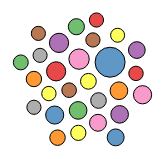
D3 v6 page, settled after 360 driven frames (6 s of simulated time); the page loaded 1 data file(s).


// ── bubble.js
// set the dimensions and margins of the graph
const width = 460;
const height = 460;

const initialYear = 2019;
const zipCode = '02118';

// create a tooltip
const Tooltip = d3.select("#my_dataviz")
    .append("div")
    .style("opacity", 0)
    .attr("class", "tooltip")
    .style("background-color", "white")
    .style("border", "solid")
    .style("border-width", "2px")
    .style("border-radius", "5px")
    .style("padding", "5px");

// append the svg object to the body of the page
const svg = d3.select("#my_dataviz")
    .append("svg")
    .attr("width", width)
    .attr("height", height);

let data = []; // Variable to store the loaded data

function initialize() {
    // Load data and initialize visualization
    d3.csv("../data/all_data.csv").then(function (csvData) {
        data = csvData;
        data = data.map(parseData);
        updateBubbles(initialYear);
    });
}

function parseData(d) {
    return {
        year: +d.year,
        sector: d.sector,
        est: +d.est,
        zipcode: d.zip,
    };
}

function updateBubbles(year) {
    // Filter the data by year and zipcode
    console.log(data);
    // const filteredData = data.filter(d => d.year == year && d.zipcode == zipCode);
    const filteredData = data.filter(d => d.year == year);

    console.log('updating Bubbles...');
    console.log(filteredData);

    // Color palette for sectors
    const color = d3.scaleOrdinal()
        .domain(["Asia", "Europe", "Africa", "Oceania", "Americas"])
        .range(d3.schemeSet1);

    const minEst = d3.min(filteredData, d => +d.est);
    const maxEst = d3.max(filteredData, d => +d.est);

    // Size scale for establishments
    const size = d3.scaleLinear()
        .domain([minEst, maxEst])
        .range([7, 15]);  // circle will be between 7 and 15 px wide

    // Update tooltip functions
    const mouseover = function (event, d) {
        Tooltip.style("opacity", 1);
    };
    const mousemove = function (event, d) {
        Tooltip
            .html('<u>' + d.sector + '</u>' + "<br>" + d.est + " establishments" + "<br>" + d.zipcode)
            .style("left", (event.x / 2 + 20) + "px")
            .style("top", (event.y / 2 - 30) + "px");
    };
    const mouseleave = function (event, d) {
        Tooltip.style("opacity", 0);
    };

    // Initialize circles
    const node = svg.selectAll(".node")
        .data(filteredData)
        .enter()
        .append("circle")
        .attr("class", "node")
        .attr("r", d => size(d.est))
        .attr("cx", width / 2)
        .attr("cy", height / 2)
        .style("fill", d => color(d.sector))
        .style("fill-opacity", 0.8)
        .attr("stroke", "black")
        .style("stroke-width", 1)
        .on("mouseover", mouseover)
        .on("mousemove", mousemove)
        .on("mouseleave", mouseleave)
        .call(d3.drag()
            .on("start", dragstarted)
            .on("drag", dragged)
            .on("end", dragended));

    // Apply forces
    const simulation = d3.forceSimulation(filteredData)
        .force("center", d3.forceCenter().x(width / 2).y(height / 2))
        .force("charge", d3.forceManyBody().strength(0.1))
        .force("collide", d3.forceCollide().strength(0.5).radius(d => size(d.est) + 3).iterations(1))
        .on("tick", () => {
            node.attr("cx", d => d.x)
                .attr("cy", d => d.y);
        });

    // Drag functions
    function dragstarted(event, d) {
        if (!event.active) simulation.alphaTarget(0.03).restart();
        d.fx = d.x;
        d.fy = d.y;
    }
    function dragged(event, d) {
        d.fx = event.x;
        d.fy = event.y;
    }
    function dragended(event, d) {
        if (!event.active) simulation.alphaTarget(0.03);
        d.fx = null;
        d.fy = null;
    }
}

// Event listener for slider input
document.getElementById("yearSlider").addEventListener("input", function () {
    const selectedYear = +this.value;
    document.getElementById("selectedYear").textContent = selectedYear;
    updateBubbles(selectedYear);
});

initialize();


### data: ../data/all_data.csv
year, neighborhood, sector, est, n1_4, n5_9, n10_19, n20_49, n50_99, n100_249, n250_499, n500_999, n1000
2010, South Boston, Natural Resources and Mining, 5, 2, 0, 1, 0, 1, 0, 0, 1, 0
2010, South Boston, Construction, 113, 62, 22, 7, 15, 5, 2, 0, 0, 0
2010, South Boston, Manufacturing, 33, 10, 4, 7, 6, 4, 1, 0, 1, 0
2010, South Boston, Trade, Transportation, and Utilities, 348, 187, 63, 53, 33, 6, 3, 3, 0, 0
2010, South Boston, Information, 60, 33, 7, 3, 7, 6, 3, 0, 0, 1
2010, South Boston, Financial Activities, 288, 114, 65, 37, 28, 11, 16, 8, 3, 6
2010, South Boston, Professional and Business Services, 739, 405, 119, 80, 77, 26, 20, 7, 3, 2
2010, South Boston, Education and Health Services, 136, 49, 29, 31, 13, 5, 4, 5, 0, 0
2010, South Boston, Leisure and Hospitality, 279, 114, 49, 43, 54, 11, 7, 1, 0, 0
2010, South Boston, Other Services, 216, 127, 48, 26, 8, 2, 5, 0, 0, 0
2010, South Boston, Unclassified, 3, 3, 0, 0, 0, 0, 0, 0, 0, 0
2010, South End, Natural Resources and Mining, 1, 1, 0, 0, 0, 0, 0, 0, 0, 0
2010, South End, Construction, 22, 13, 3, 3, 1, 0, 1, 1, 0, 0
2010, South End, Manufacturing, 21, 6, 1, 4, 4, 4, 2, 0, 0, 0
2010, South End, Trade, Transportation, and Utilities, 191, 87, 45, 33, 17, 7, 2, 0, 0, 0
2010, South End, Information, 19, 11, 3, 2, 2, 0, 0, 1, 0, 0
2010, South End, Financial Activities, 21, 9, 8, 4, 0, 0, 0, 0, 0, 0
2010, South End, Professional and Business Services, 191, 117, 35, 19, 13, 5, 2, 0, 0, 0
2010, South End, Education and Health Services, 93, 31, 14, 14, 18, 9, 4, 2, 0, 1
2010, South End, Leisure and Hospitality, 102, 43, 16, 12, 24, 6, 1, 0, 0, 0
2010, South End, Other Services, 77, 35, 11, 23, 7, 1, 0, 0, 0, 0
2010, South End, Unclassified, 3, 3, 0, 0, 0, 0, 0, 0, 0, 0
2010, East Boston, Construction, 35, 20, 7, 3, 4, 0, 1, 0, 0, 0
2010, East Boston, Manufacturing, 17, 4, 3, 3, 2, 4, 0, 1, 0, 0
2010, East Boston, Trade, Transportation, and Utilities, 245, 109, 53, 26, 27, 19, 5, 1, 2, 3
2010, East Boston, Information, 12, 8, 2, 1, 0, 1, 0, 0, 0, 0
2010, East Boston, Financial Activities, 28, 10, 10, 4, 4, 0, 0, 0, 0, 0
2010, East Boston, Professional and Business Services, 103, 59, 18, 8, 8, 6, 3, 1, 0, 0
2010, East Boston, Education and Health Services, 56, 19, 13, 12, 8, 1, 2, 0, 1, 0
2010, East Boston, Leisure and Hospitality, 135, 45, 32, 26, 17, 6, 6, 3, 0, 0
2010, East Boston, Other Services, 81, 57, 14, 8, 1, 1, 0, 0, 0, 0
2011, South Boston, Natural Resources and Mining, 6, 3, 1, 0, 0, 1, 0, 0, 1, 0
2011, South Boston, Construction, 103, 54, 15, 12, 13, 8, 1, 0, 0, 0
2011, South Boston, Manufacturing, 35, 14, 3, 6, 8, 3, 0, 0, 1, 0
2011, South Boston, Trade, Transportation, and Utilities, 337, 166, 79, 49, 29, 6, 5, 3, 0, 0
2011, South Boston, Information, 74, 39, 11, 6, 8, 5, 4, 0, 0, 1
2011, South Boston, Financial Activities, 295, 117, 65, 40, 29, 12, 16, 6, 4, 6
2011, South Boston, Professional and Business Services, 781, 422, 136, 76, 82, 32, 18, 10, 4, 1
2011, South Boston, Education and Health Services, 144, 55, 29, 31, 13, 7, 5, 4, 0, 0
2011, South Boston, Leisure and Hospitality, 274, 112, 47, 43, 51, 14, 6, 1, 0, 0
2011, South Boston, Other Services, 211, 120, 55, 21, 6, 4, 5, 0, 0, 0
2011, South Boston, Unclassified, 5, 5, 0, 0, 0, 0, 0, 0, 0, 0
2011, South End, Construction, 21, 14, 0, 2, 3, 0, 1, 1, 0, 0
2011, South End, Manufacturing, 23, 8, 1, 5, 2, 7, 0, 0, 0, 0
2011, South End, Trade, Transportation, and Utilities, 188, 86, 45, 29, 19, 8, 1, 0, 0, 0
2011, South End, Information, 17, 7, 6, 2, 1, 0, 0, 1, 0, 0
2011, South End, Financial Activities, 24, 13, 5, 6, 0, 0, 0, 0, 0, 0
2011, South End, Professional and Business Services, 203, 125, 40, 18, 15, 3, 2, 0, 0, 0
2011, South End, Education and Health Services, 95, 29, 19, 13, 17, 10, 5, 1, 0, 1
2011, South End, Leisure and Hospitality, 104, 43, 16, 17, 19, 8, 1, 0, 0, 0
2011, South End, Other Services, 80, 38, 27, 7, 7, 1, 0, 0, 0, 0
2011, South End, Unclassified, 4, 4, 0, 0, 0, 0, 0, 0, 0, 0
2011, East Boston, Construction, 38, 21, 8, 2, 5, 2, 0, 0, 0, 0
2011, East Boston, Manufacturing, 16, 5, 2, 3, 1, 4, 0, 1, 0, 0
2011, East Boston, Trade, Transportation, and Utilities, 258, 127, 50, 27, 24, 17, 6, 3, 1, 3
2011, East Boston, Information, 5, 3, 0, 1, 0, 1, 0, 0, 0, 0
2011, East Boston, Financial Activities, 27, 11, 10, 3, 3, 0, 0, 0, 0, 0
2011, East Boston, Professional and Business Services, 100, 58, 14, 10, 9, 4, 4, 1, 0, 0
2011, East Boston, Education and Health Services, 53, 18, 14, 9, 8, 1, 2, 0, 1, 0
2011, East Boston, Leisure and Hospitality, 127, 38, 32, 24, 15, 11, 4, 3, 0, 0
... 296 more rows